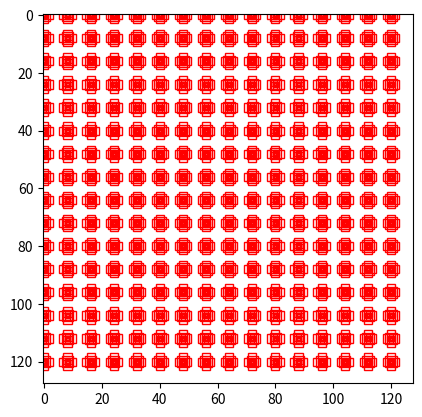

Reproduce this figure in Python.
# -*- coding:utf-8
"""
@project:faster_rcnn+_note
@author:xiezheng
@file:test.py
"""
import numpy as np
import matplotlib.pyplot as plt
import matplotlib.patches as patch

size_X = 16
size_Y = 16

scales = [1,2,4] #框大小
ratios = [0.5,1,2] #缩放倍率

rpn_stride = 8
scales,ratios = np.meshgrid(scales,ratios)
scales,ratios = scales.flatten(),ratios.flatten()
scaleY = scales * np.sqrt(ratios)
scaleX = scales / np.sqrt(ratios)

def anchor_gen(size_X,size_Y,rpn_stride,scales,ratios):
    # 锚点就是对应原图感受野的中心，抽取特征信息相当于把锚点周围錨框的特征信息给抽取出去了
    # 之后根据这些特征信息来计算优劣
    shift_x = np.arange(0,size_X) * rpn_stride #特征图对应原图的位置
    shift_y = np.arange(0,size_Y) * rpn_stride
    shift_x,shift_y = np.meshgrid(shift_x,shift_y)
    center_x,anchor_X = np.meshgrid(shift_x,scaleX)
    center_y,anchor_Y = np.meshgrid(shift_y,scaleY)
    anchor_size = np.stack([anchor_Y,anchor_X],axis=2).reshape(-1,2)
    anchor_center = np.stack([center_y,center_x],axis=2).reshape(-1,2)
    #左上定点的坐标和右下定点的坐标
    boxes = np.concatenate([anchor_center - 0.5*anchor_size,anchor_center + 0.5*anchor_size],axis=1)
    return boxes

anchor = anchor_gen(size_X,size_Y,rpn_stride,scales,ratios)
print(anchor.shape)

axs = plt.axes()
img = np.ones((128,128,3))
plt.imshow(img)
for i in range(anchor.shape[0]):
    boxes = anchor[i]
    rec = patch.Rectangle((boxes[0],boxes[1]),boxes[2]-boxes[0],boxes[3]-boxes[1],edgecolor='r',facecolor='none')
    axs.add_patch(rec)
plt.show()
